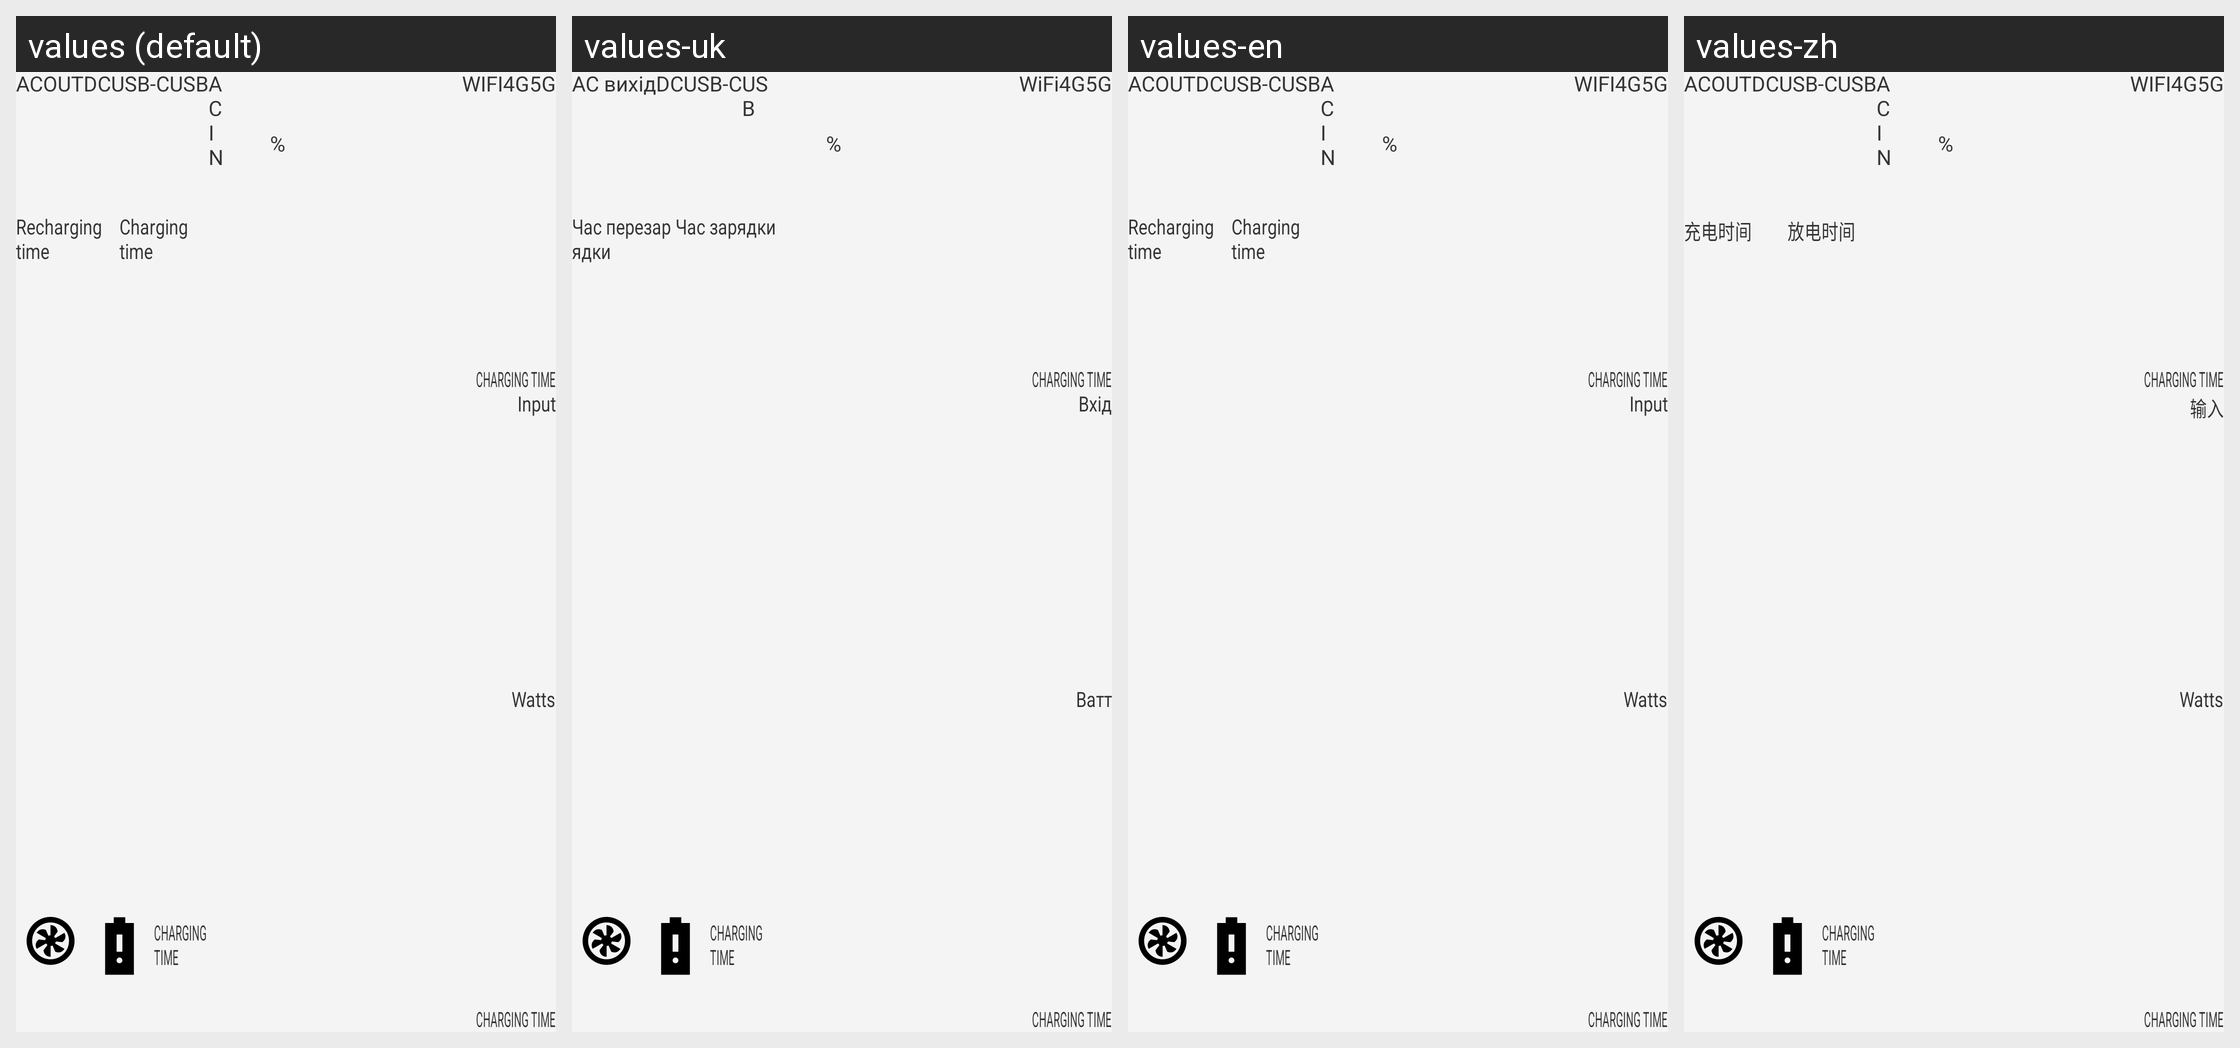

The Android screen above is rendered under several locales of the same app. Produce the string resources it draws, with the default and per-locale values.
Android screen res/layout/devscreen_item.xml rendered under 4 locales, left to right: values (default), values-uk, values-en, values-zh. Device: Nexus 5 (rendered at 1080×1920; each locale shown at half size, 540×960, under a caption strip naming it); theme AppTheme.
Strings drawn on this screen, with the default value and each locale's value (text and hints the layout hard-codes, and strings that could not be matched under every locale, appear in the picture but are not listed):

acout
  values: ACOUT
  values-uk: AC вихід
  values-en: ACOUT
  values-zh: ACOUT

dc
  values: DC
  values-uk: DC
  values-en: DC
  values-zh: DC

usb_c
  values: USB-C
  values-uk: USB-C
  values-en: USB-C
  values-zh: USB-C

usb
  values: USB
  values-uk: USB
  values-en: USB
  values-zh: USB

rechargingtime
  values: Recharging time
  values-uk: Час перезарядки
  values-en: Recharging time
  values-zh: 充电时间

chargingtime
  values: Charging time
  values-uk: Час зарядки
  values-en: Charging time
  values-zh: 放电时间

wifi
  values: WIFI
  values-uk: WiFi
  values-en: WIFI
  values-zh: WIFI

fourg
  values: 4G
  values-uk: 4G
  values-en: 4G
  values-zh: 4G

fiveg
  values: 5G
  values-uk: 5G
  values-en: 5G
  values-zh: 5G

input
  values: Input
  values-uk: Вхід
  values-en: Input
  values-zh: 输入

watts
  values: Watts
  values-uk: Ватт
  values-en: Watts
  values-zh: Watts
